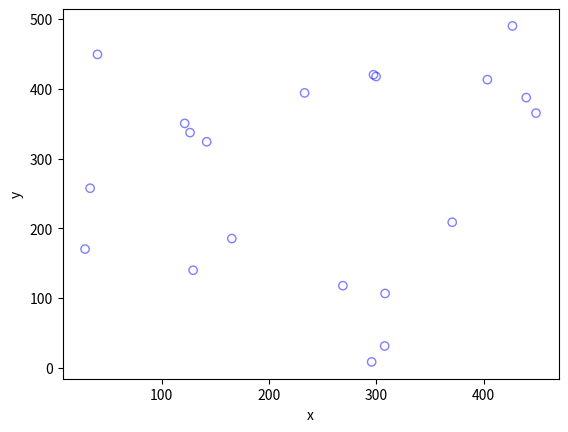
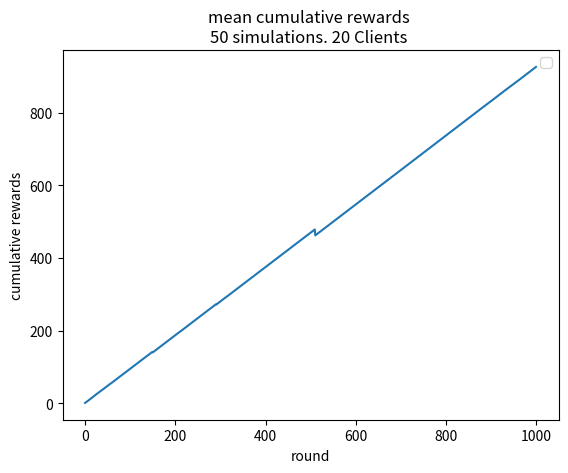
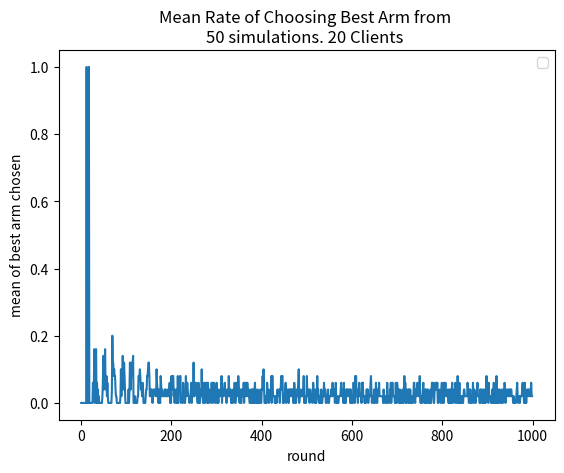
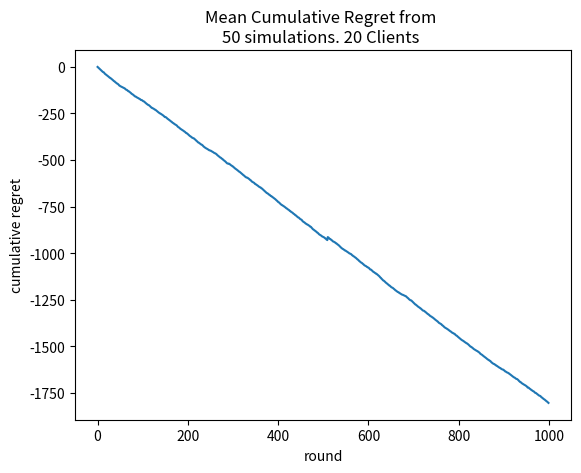

Generate these figures, in order, with matplotlib:
import numpy as np
import scipy.stats
import matplotlib.pyplot as plt 
from math import sqrt
from math import log2
from math import log10
from pathlib import Path
import random 


def simulate_points(nb_points=20,width=500,height=500):
    #Simulation window parameters
    xMin=0;xMax=width
    yMin=0;yMax=height
    xDelta=xMax-xMin;yDelta=yMax-yMin #rectangle dimensions
    areaTotal=xDelta*yDelta

    #Point process parameters
    lambda0=nb_points/(width*height)

    #Simulate Poisson point process

    numbPoints = scipy.stats.poisson( lambda0*areaTotal ).rvs()     #Poisson number of points
    while numbPoints != nb_points :
        numbPoints = scipy.stats.poisson( lambda0*areaTotal ).rvs()  

    xx = xDelta*scipy.stats.uniform.rvs(0,1,((numbPoints,1)))+xMin  #x coordinates of Poisson points
    yy = yDelta*scipy.stats.uniform.rvs(0,1,((numbPoints,1)))+yMin  #y coordinates of Poisson points

    return[xx,yy]


def calculate_distances(pts,width=500,height=500):
    xAP=width/2
    yAP=height/2
    distances=[]
    for i in range(len(pts[0])) :
        distances.append(sqrt( (pts[0][i]-xAP)**2 + (pts[1][i]-yAP)**2  )*0.001 )
    return distances


path_points=Path("points.txt")
if(path_points and path_points.is_file()):
    with open("points.txt", 'r') as f:
        points = [line.rstrip('\n') for line in f]
        xx=[float(points[i]) for i in range(len(points)) if i % 2 == 0 ]
        yy=[float(points[i]) for i in range(len(points)) if i % 2 == 1 ]
        points = [xx , yy]
else :
    points=simulate_points()

with open("points.txt", 'w') as f:
    for i in range(len(points[0])):
        f.write(str(float(points[0][i])) + '\n' + str(float(points[1][i])) + '\n')


path_distances=Path("distances.txt")
if(path_distances and path_distances.is_file()):
    with open("distances.txt", 'r') as f:
        distances = [line.rstrip('\n') for line in f]
else :
    distances=calculate_distances(pts=points)

with open("distances.txt", 'w') as f:
    for d in distances:
        f.write(str(d) + '\n')


distances = [float(i) for i in distances]

#Plotting
plt.scatter(points[0],points[1], edgecolor='b', facecolor='none', alpha=0.5 )
plt.xlabel("x")
plt.ylabel("y")
plt.show()

def simulate_path_loss(distances) :
    return list(map(lambda d : 128.1 + 37.6 * log10(d),distances))

path_loss=simulate_path_loss(distances)

def simulate_avg_distribution_rate(uplink_power,sigma,path_loss) :
    avg_channel_gain = list(np.random.exponential(1,20))
    avg_dstrb_rate=list()
    for i in range(len(path_loss)) :
        avg_dstrb_rate.append(log2( 1 +   10**((uplink_power-30)/10)    * abs ( avg_channel_gain[i] )**2  /  ( 10**(sigma-30/10) * (10**(path_loss[i])) / 10) )  )
    return avg_dstrb_rate

avg_distribution_rate_uplink=simulate_avg_distribution_rate(uplink_power=23,sigma=-107,path_loss=path_loss)
avg_distribution_rate_downlink=simulate_avg_distribution_rate(uplink_power=23,sigma=-107,path_loss=path_loss)



def simulate_avg_distribution_time(m0,B,avg_distribution_rate):   
    return list( map(lambda distrb_rate : m0 / (B * distrb_rate ) ,avg_distribution_rate))

avg_distribution_time_uplink=simulate_avg_distribution_time(m0=5*10**3,B=15*1e3,avg_distribution_rate=avg_distribution_rate_uplink)
avg_distribution_time_downlink=simulate_avg_distribution_time(m0=5*10**3,B=15*10**3,avg_distribution_rate=avg_distribution_rate_downlink)

print("average distribution time uplink : \n" + str(avg_distribution_time_uplink))
print("average distribution time downnlink : \n" + str(avg_distribution_time_downlink))


def simulate_update_time(batch):
    computing_capability=[float(np.random.uniform((0.5*i+0.5)*20,(0.5*i+1.5)*20,1)) for i in range(20)]
    return list(map( lambda cmpt_cap : batch / cmpt_cap,computing_capability))

update_times=simulate_update_time(batch=20)
print("local update time : \n" + str(update_times) )


total_time=[avg_distribution_time_downlink[k] + avg_distribution_time_uplink[k] + update_times[k] for k in range(20) ]
print(total_time)

def reward_arm_delay(avg_distribution_time_uplink, avg_distribution_time_downlink, update_times , k):
    return 1 - (avg_distribution_time_downlink[k] + avg_distribution_time_uplink[k] + update_times[k]) / 5


class UCB1():
    def __init__(self, counts, values):
        self.counts = counts # Count represent counts of pulls for each arm. For multiple arms, this will be a list of counts.
        self.values = values # Value represent average reward for specific arm. For multiple arms, this will be a list of values.
        return

    # Initialise k number of arms
    def initialize(self, n_arms):
        self.counts = [0 for col in range(n_arms)]
        self.values = [0.0 for col in range(n_arms)]
        return
    
    # UCB arm selection based on max of UCB reward of each arm
    def select_arm(self):
        n_arms = len(self.counts)
        for arm in range(n_arms):
            if self.counts[arm] == 0:
                return arm
    
        ucb_values = [0.0 for arm in range(n_arms)]
        total_counts = sum(self.counts)
        
        for arm in range(n_arms):
            bonus = sqrt((2 * log10(total_counts)) / float(self.counts[arm]))
            ucb_values[arm] = self.values[arm] + bonus
        return ucb_values.index(max(ucb_values))
    
    # Choose to update chosen arm and reward
    def update(self, chosen_arm, reward):
        self.counts[chosen_arm] = self.counts[chosen_arm] + 1
        n = self.counts[chosen_arm]
        
        # Update average/mean value/reward for chosen arm
        value = self.values[chosen_arm]
        new_value = ((n - 1) / float(n)) * value + (1 / float(n)) * reward
        self.values[chosen_arm] = new_value
        return

    

def test_algorithm(algo, arms, num_sims, horizon):
    
    # Initialise variables for duration of accumulated simulation (num_sims * horizon_per_simulation)
    chosen_arms = [0.0 for i in range(num_sims * horizon)]
    rewards = [0.0 for i in range(num_sims * horizon)]
    cumulative_rewards = [0 for i in range(num_sims * horizon)]
    sim_nums = [0.0 for i in range(num_sims *horizon)]
    times = [0.0 for i in range (num_sims*horizon)]
    cumulative_regret = [0.0 for i in range(num_sims*horizon)]
    best_arms = [0.0 for i in range(num_sims*horizon)]

    for sim in range(num_sims):
        sim = sim + 1
        algo.initialize(len(arms))
        print("simulation number :"+str(sim))
        for t in range(horizon):
            t = t + 1
            index = (sim -1) * horizon + t -1
            sim_nums[index] = sim
            times[index] = t
            
            # Selection of best arm and engaging it
            chosen_arm = algo.select_arm()
            chosen_arms[index] = chosen_arm
            
            # Simulate arms
            avg_distribution_rate_uplink=simulate_avg_distribution_rate(uplink_power=23,sigma=-107,path_loss=path_loss)
            avg_distribution_rate_downlink=simulate_avg_distribution_rate(uplink_power=23,sigma=-107,path_loss=path_loss)
            avg_distribution_time_uplink=simulate_avg_distribution_time(m0=5*10**3,B=15*1e3,avg_distribution_rate=avg_distribution_rate_uplink)
            avg_distribution_time_downlink=simulate_avg_distribution_time(m0=5*10**3,B=15*10**3,avg_distribution_rate=avg_distribution_rate_downlink)
            update_times=simulate_update_time(batch=20)

            # Engage chosen Delay Arm and obtain reward info
            reward = reward_arm_delay(avg_distribution_time_uplink,avg_distribution_time_downlink,update_times,chosen_arm)

            rewards[index] = reward
            
            # Get all the rewards of other arms if they were to be played
            rewards_all_arms=[reward_arm_delay(avg_distribution_rate_uplink,avg_distribution_rate_downlink,update_times,i) for i in arms ] 
            optimal_reward=max(rewards_all_arms)
            best_arm=rewards_all_arms.index(max(rewards_all_arms))
            best_arms[index]=best_arm
            if t ==1:
                cumulative_rewards[index] = reward
                cumulative_regret[index] = optimal_reward - reward
            else:
                cumulative_rewards[index] = cumulative_rewards[index-1] + reward
                cumulative_regret[index] = cumulative_regret[index-1] + optimal_reward - reward
                
            algo.update(chosen_arm, reward)
    
    return [sim_nums, times, chosen_arms, rewards, cumulative_rewards, cumulative_regret,best_arms]

random.seed(1)

n_arms=len(distances)
nb_sims=50
nb_rounds=1000
arms = [i for i in range(20)]
algo = UCB1([], [])
algo.initialize(n_arms)
results = test_algorithm(algo, arms, nb_sims, nb_rounds)



sim_nums=results[0]
times=results[1]
chosen_arms=results[2] 
rewards=results[3] 
cumulative_rewards=results[4]
cumulative_regret=results[5]
best_arms=results[6]

print(sim_nums)
print(times)
print(chosen_arms)
print(cumulative_rewards)
print(cumulative_regret)
print(best_arms)


def mean_result(result,step):
    avg_result=[0 for i in range(step)]
    for i in range(len(result)):
        avg_result[i % step] = avg_result[i % step] + result[i % step]/(len(result)/step)
    return avg_result

best_chosen_arm_mean=[]
lst=[]
for i in range(nb_rounds):
    for j in range(i,len(chosen_arms),nb_rounds):
        lst.append(chosen_arms[j])
    best_chosen_arm_mean.append(lst)
    lst=[]
for i in range(len(best_chosen_arm_mean)):
    best_chosen_arm_mean[i]=best_chosen_arm_mean[i].count(best_arms[i])/len(best_chosen_arm_mean[i])



plt.title('mean cumulative rewards \n'+ str(nb_sims)+' simulations. '+str(n_arms)+' Clients ')
plt.plot(mean_result(cumulative_rewards,nb_rounds))
plt.xlabel("round")
plt.ylabel("cumulative rewards")
plt.legend()
plt.show()
plt.clf()

plt.title('Mean Rate of Choosing Best Arm from \n'+ str(nb_sims)+' simulations. '+str(n_arms)+' Clients ')
plt.plot(best_chosen_arm_mean)
plt.xlabel("round")
plt.ylabel("mean of best arm chosen")
plt.legend()
plt.show()
plt.clf()

plt.title('Mean Cumulative Regret from \n'+ str(nb_sims)+' simulations. '+str(n_arms)+' Clients ')
plt.plot(mean_result(cumulative_regret,nb_rounds))
plt.xlabel("round")
plt.ylabel("cumulative regret")
plt.show()
plt.clf()
